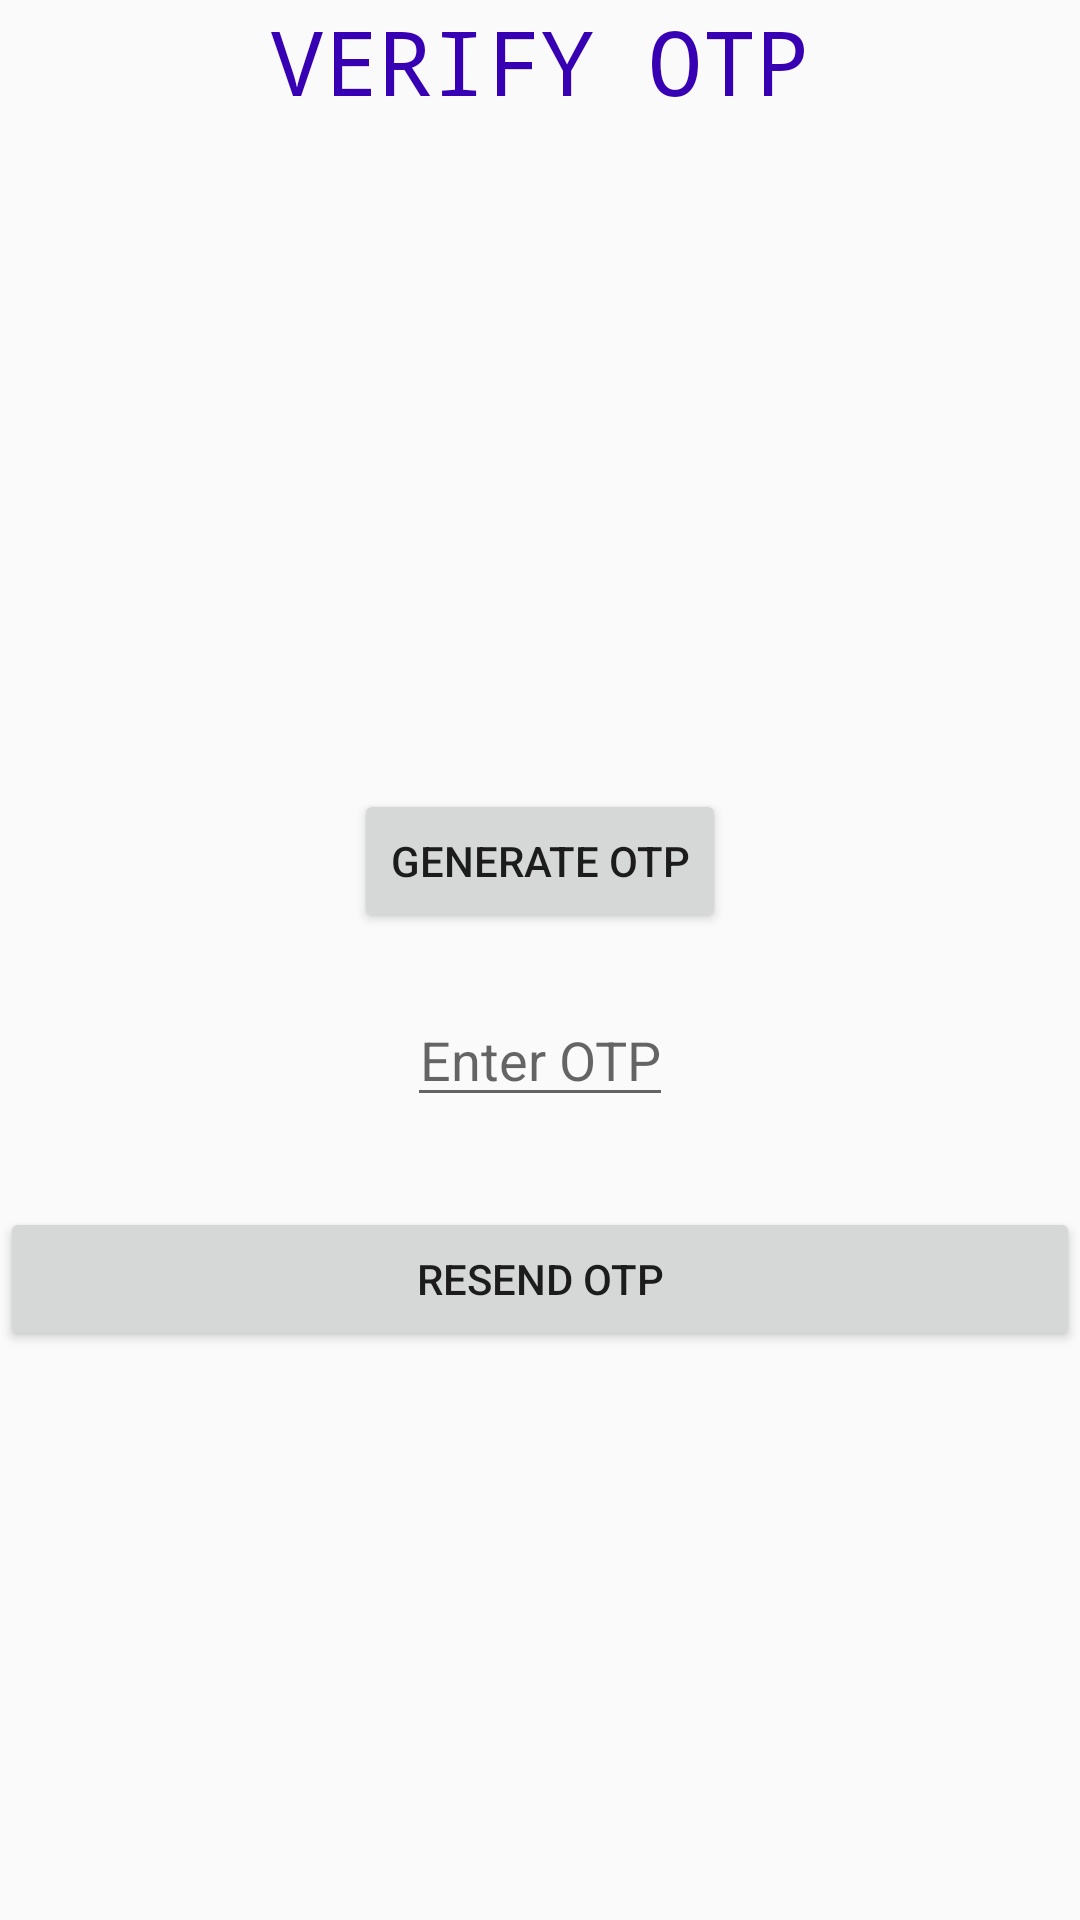

The Android layout XML behind this screen, and the referenced resources:
<!-- AndroidManifest.xml: application theme AppTheme -->
<!-- res/layout/activity_otp.xml -->
<?xml version="1.0" encoding="utf-8"?>
<RelativeLayout xmlns:android="http://schemas.android.com/apk/res/android"
    xmlns:app="http://schemas.android.com/apk/res-auto"
    xmlns:tools="http://schemas.android.com/tools"
    android:layout_width="match_parent"
    android:layout_height="match_parent" >
    <TextView
        android:layout_width="match_parent"
        android:layout_height="wrap_content"
        android:text="VERIFY OTP"
        android:fontFamily="monospace"
        android:textSize="30sp"
        android:id="@+id/t"
        android:gravity="center"
        android:textColor="@color/colorPrimaryDark"/>
<LinearLayout
    android:layout_width="match_parent"
    android:layout_below="@+id/t"
    android:orientation="vertical"
    android:gravity="center"

    android:layout_height="match_parent">
    <Button
        android:layout_width="wrap_content"
        android:layout_height="wrap_content"
        android:text="Generate OTP"
        android:layout_marginTop="33dp"
        android:gravity="center"
        android:id="@+id/sendbutton"
        />
    <EditText
        android:layout_width="wrap_content"
        android:layout_height="wrap_content"
        android:hint="Enter OTP"
        android:layout_marginTop="20dp"
        android:layout_below="@+id/e"

        android:textAlignment="center"

        android:id="@+id/e2"/>
    <Button
        android:layout_width="match_parent"
        android:layout_height="wrap_content"
        android:text="Resend OTP"
        android:layout_marginTop="30dp"
        android:gravity="center"
        android:id="@+id/resendbutton"
        />
</LinearLayout>
    <EditText
        android:layout_width="match_parent"
        android:layout_height="wrap_content"
        android:inputType="phone"
        android:id="@+id/e"
        android:visibility="gone"
        android:layout_below="@id/t"
        android:hint="Enter Mobile Number"

        />

    <TextView
        android:layout_width="wrap_content"
        android:layout_height="wrap_content"
        android:id="@+id/c"
        android:layout_below="@+id/e"/>
</RelativeLayout>
<!-- resources referenced by this layout -->
<resources>
  <style name="AppTheme" parent="Theme.AppCompat.Light.DarkActionBar">
          
          <item name="colorPrimary">@color/colorPrimary</item>
          <item name="colorPrimaryDark">@color/colorPrimaryDark</item>
          <item name="colorAccent">@color/colorAccent</item>
      </style>
  <!-- not gathered from this repository: default colours our renderer supplied (Android Studio template values) -->
  <color name="colorPrimary">#FF6200EE</color>
  <color name="colorPrimaryDark">#FF3700B3</color>
  <color name="colorAccent">#FF03DAC5</color>
</resources>
